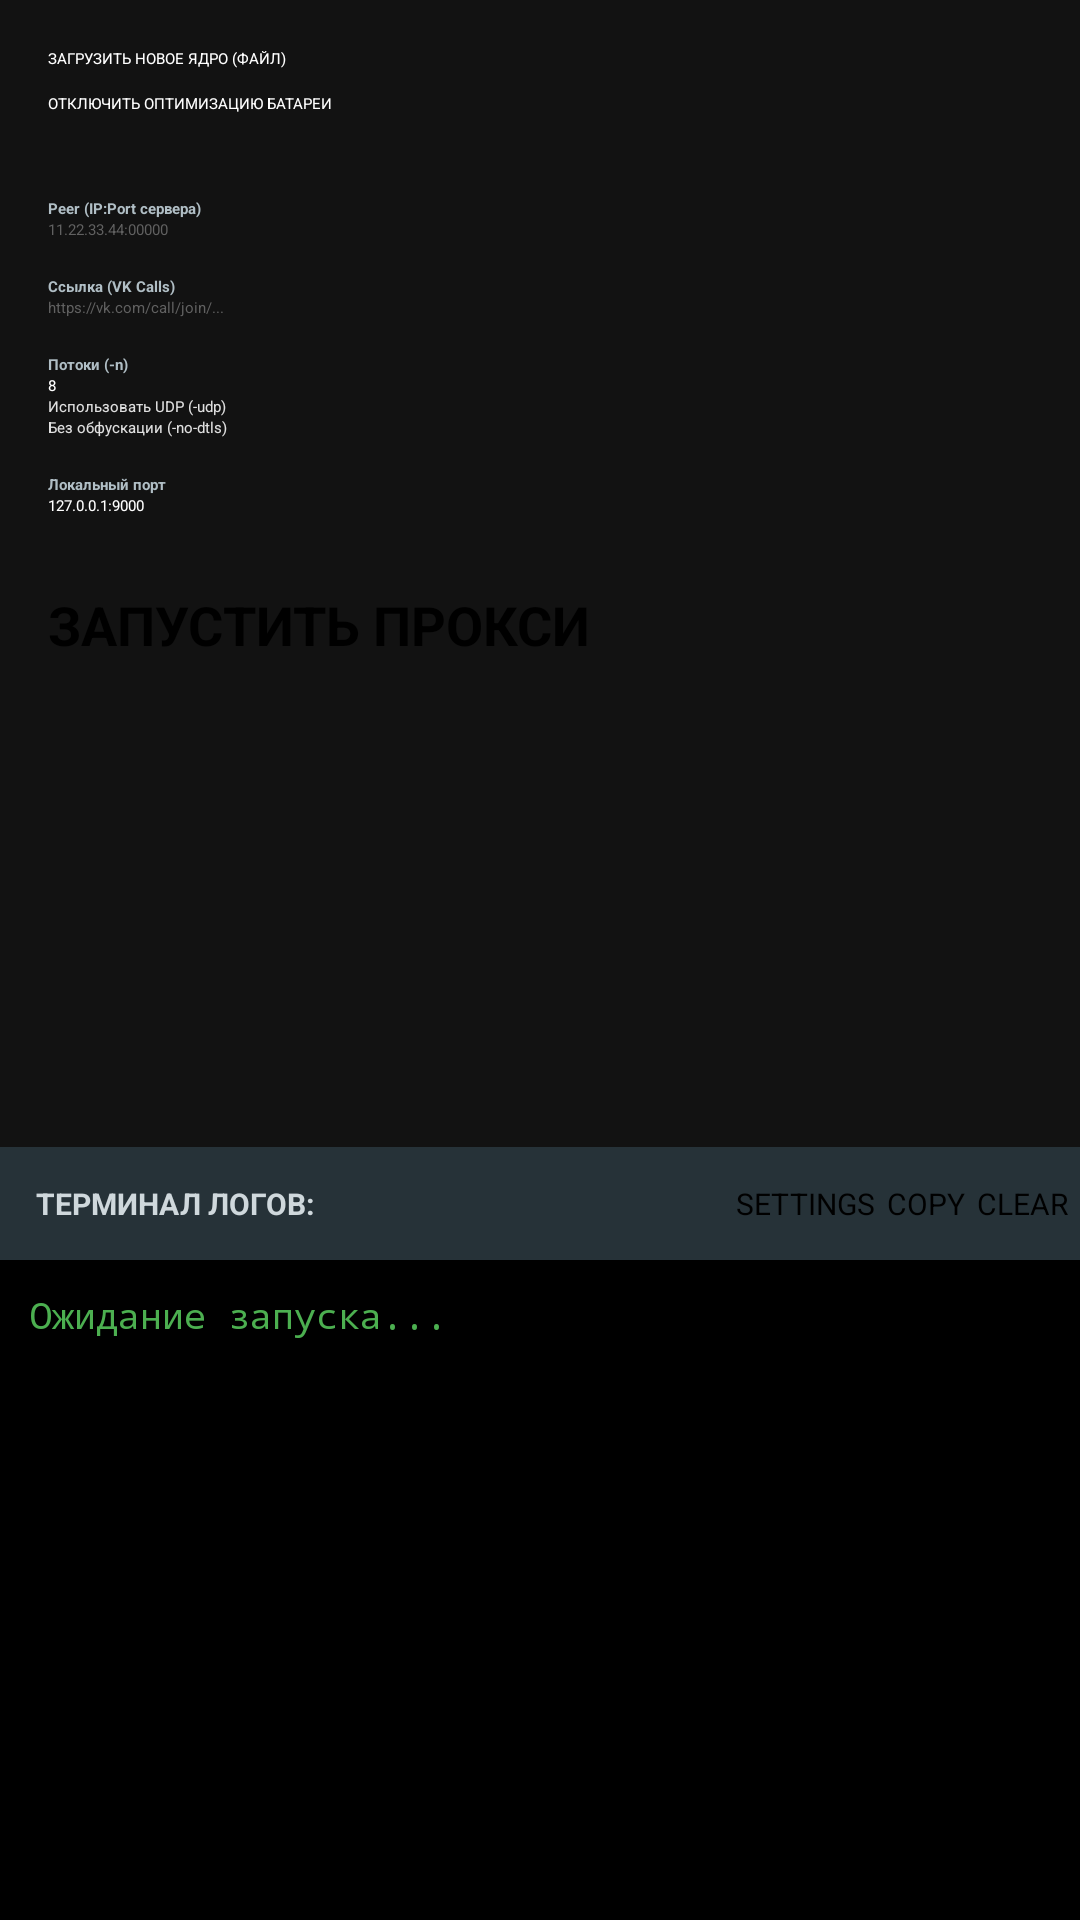

The Android layout XML behind this screen, and the referenced resources:
<!-- AndroidManifest.xml: activity theme Theme.FreeTurn.Splash -->
<!-- res/layout/activity_main.xml -->
<?xml version="1.0" encoding="utf-8"?>
<LinearLayout xmlns:android="http://schemas.android.com/apk/res/android"
    android:layout_width="match_parent"
    android:layout_height="match_parent"
    android:orientation="vertical"
    android:fitsSystemWindows="true"
    android:background="#121212"> <ScrollView
    android:layout_width="match_parent"
    android:layout_height="0dp"
    android:layout_weight="1"
    android:padding="16dp">

    <LinearLayout
        android:layout_width="match_parent"
        android:layout_height="wrap_content"
        android:orientation="vertical">

        <Button
            android:id="@+id/btnUpdateBinary"
            android:layout_width="match_parent"
            android:layout_height="wrap_content"
            android:backgroundTint="#37474F"
            android:text="ЗАГРУЗИТЬ НОВОЕ ЯДРО (ФАЙЛ)"
            android:textColor="#FFFFFF" />

        <Button
            android:id="@+id/btnBattery"
            android:layout_width="match_parent"
            android:layout_height="wrap_content"
            android:layout_marginTop="8dp"
            android:backgroundTint="#BF360C"
            android:text="ОТКЛЮЧИТЬ ОПТИМИЗАЦИЮ БАТАРЕИ"
            android:textColor="#FFFFFF" />

        <Switch
            android:id="@+id/switchRawMode"
            android:layout_width="match_parent"
            android:layout_height="wrap_content"
            android:layout_marginTop="16dp"
            android:text="Режим своей (Raw) команды"
            android:textColor="#E0E0E0"
            android:textStyle="bold" />

        <EditText
            android:id="@+id/editRawCommand"
            android:layout_width="match_parent"
            android:layout_height="wrap_content"
            android:layout_marginTop="8dp"
            android:background="#1E1E1E"
            android:fontFamily="monospace"
            android:hint="./client -n 8 -udp -peer IP:56000 ..."
            android:padding="12dp"
            android:textColor="#FFFFFF"
            android:textColorHint="#757575"
            android:textSize="14sp"
            android:visibility="gone" />

        <LinearLayout
            android:id="@+id/layoutGuiSettings"
            android:layout_width="match_parent"
            android:layout_height="wrap_content"
            android:orientation="vertical">

            <TextView android:layout_width="wrap_content" android:layout_height="wrap_content" android:text="Peer (IP:Port сервера)" android:textColor="#B0BEC5" android:textStyle="bold" android:layout_marginTop="12dp"/>
            <EditText android:id="@+id/editPeer" android:layout_width="match_parent" android:layout_height="wrap_content" android:backgroundTint="#455A64" android:textColor="#FFFFFF" android:hint="11.22.33.44:00000" android:textColorHint="#616161"/>

            <TextView android:layout_width="wrap_content" android:layout_height="wrap_content" android:text="Ссылка (VK Calls)" android:textColor="#B0BEC5" android:textStyle="bold" android:layout_marginTop="12dp"/>
            <EditText android:id="@+id/editLink" android:layout_width="match_parent" android:layout_height="wrap_content" android:backgroundTint="#455A64" android:textColor="#FFFFFF" android:hint="https://vk.com/call/join/..." android:textColorHint="#616161"/>

            <TextView android:layout_width="wrap_content" android:layout_height="wrap_content" android:text="Потоки (-n)" android:textColor="#B0BEC5" android:textStyle="bold" android:layout_marginTop="12dp"/>
            <EditText android:id="@+id/editN" android:layout_width="match_parent" android:layout_height="wrap_content" android:backgroundTint="#455A64" android:textColor="#FFFFFF" android:inputType="number" android:text="8" />

            <CheckBox android:id="@+id/checkUdp" android:layout_width="wrap_content" android:layout_height="wrap_content" android:text="Использовать UDP (-udp)" android:textColor="#E0E0E0" android:checked="true" />
            <CheckBox android:id="@+id/checkNoDtls" android:layout_width="wrap_content" android:layout_height="wrap_content" android:text="Без обфускации (-no-dtls)" android:textColor="#E0E0E0" />

            <TextView android:layout_width="wrap_content" android:layout_height="wrap_content" android:text="Локальный порт" android:textColor="#B0BEC5" android:textStyle="bold" android:layout_marginTop="12dp"/>
            <EditText android:id="@+id/editListen" android:layout_width="match_parent" android:layout_height="wrap_content" android:backgroundTint="#455A64" android:textColor="#FFFFFF" android:text="127.0.0.1:9000" />
        </LinearLayout>

        <Button
            android:id="@+id/btnToggle"
            android:layout_width="match_parent"
            android:layout_height="60dp"
            android:layout_marginTop="24dp"
            android:text="ЗАПУСТИТЬ ПРОКСИ"
            android:textSize="18sp"
            android:textStyle="bold"
            android:backgroundTint="#2E7D32" />
    </LinearLayout>
</ScrollView>

    <LinearLayout
        android:layout_width="match_parent"
        android:layout_height="wrap_content"
        android:background="#263238"
        android:orientation="horizontal"
        android:padding="4dp"
        android:gravity="center_vertical">

        <TextView
            android:layout_width="0dp"
            android:layout_height="wrap_content"
            android:layout_weight="1"
            android:textColor="#CFD8DC"
            android:padding="8dp"
            android:text="ТЕРМИНАЛ ЛОГОВ:"
            android:textSize="10sp"
            android:textStyle="bold" />

        <Button android:id="@+id/btnSettings" style="?android:attr/buttonStyleSmall" android:layout_width="wrap_content" android:layout_height="wrap_content" android:layout_marginEnd="4dp" android:text="SETTINGS" android:textSize="10sp" android:backgroundTint="#00796B"/>

        <Button android:id="@+id/btnCopyLogs" style="?android:attr/buttonStyleSmall" android:layout_width="wrap_content" android:layout_height="wrap_content" android:text="COPY" android:textSize="10sp" android:backgroundTint="#455A64"/>
        <Button android:id="@+id/btnClearLogs" style="?android:attr/buttonStyleSmall" android:layout_width="wrap_content" android:layout_height="wrap_content" android:layout_marginStart="4dp" android:text="CLEAR" android:textSize="10sp" android:backgroundTint="#455A64"/>
    </LinearLayout>

    <ScrollView
        android:id="@+id/logScrollView"
        android:layout_width="match_parent"
        android:layout_height="220dp"
        android:background="#000000">
        <TextView
            android:id="@+id/tvLogs"
            android:layout_width="match_parent"
            android:layout_height="wrap_content"
            android:textColor="#4CAF50"
            android:textSize="12sp"
            android:padding="10dp"
            android:fontFamily="monospace"
            android:text="Ожидание запуска..." />
    </ScrollView>
</LinearLayout>
<!-- resources referenced by this layout -->
<resources>
  <style name="Theme.FreeTurn.Splash" parent="Theme.SplashScreen">
          <item name="windowSplashScreenBackground">#FF415F91</item>
          <item name="windowSplashScreenAnimatedIcon">@mipmap/ic_launcher</item>
          <item name="postSplashScreenTheme">@style/Theme.FreeTurn</item>
      </style>
  <style name="Theme.FreeTurn" parent="Base.Theme.FreeTurn" />
  <style name="Base.Theme.FreeTurn" parent="Theme.AppCompat.DayNight.NoActionBar">
          
          
      </style>
</resources>
